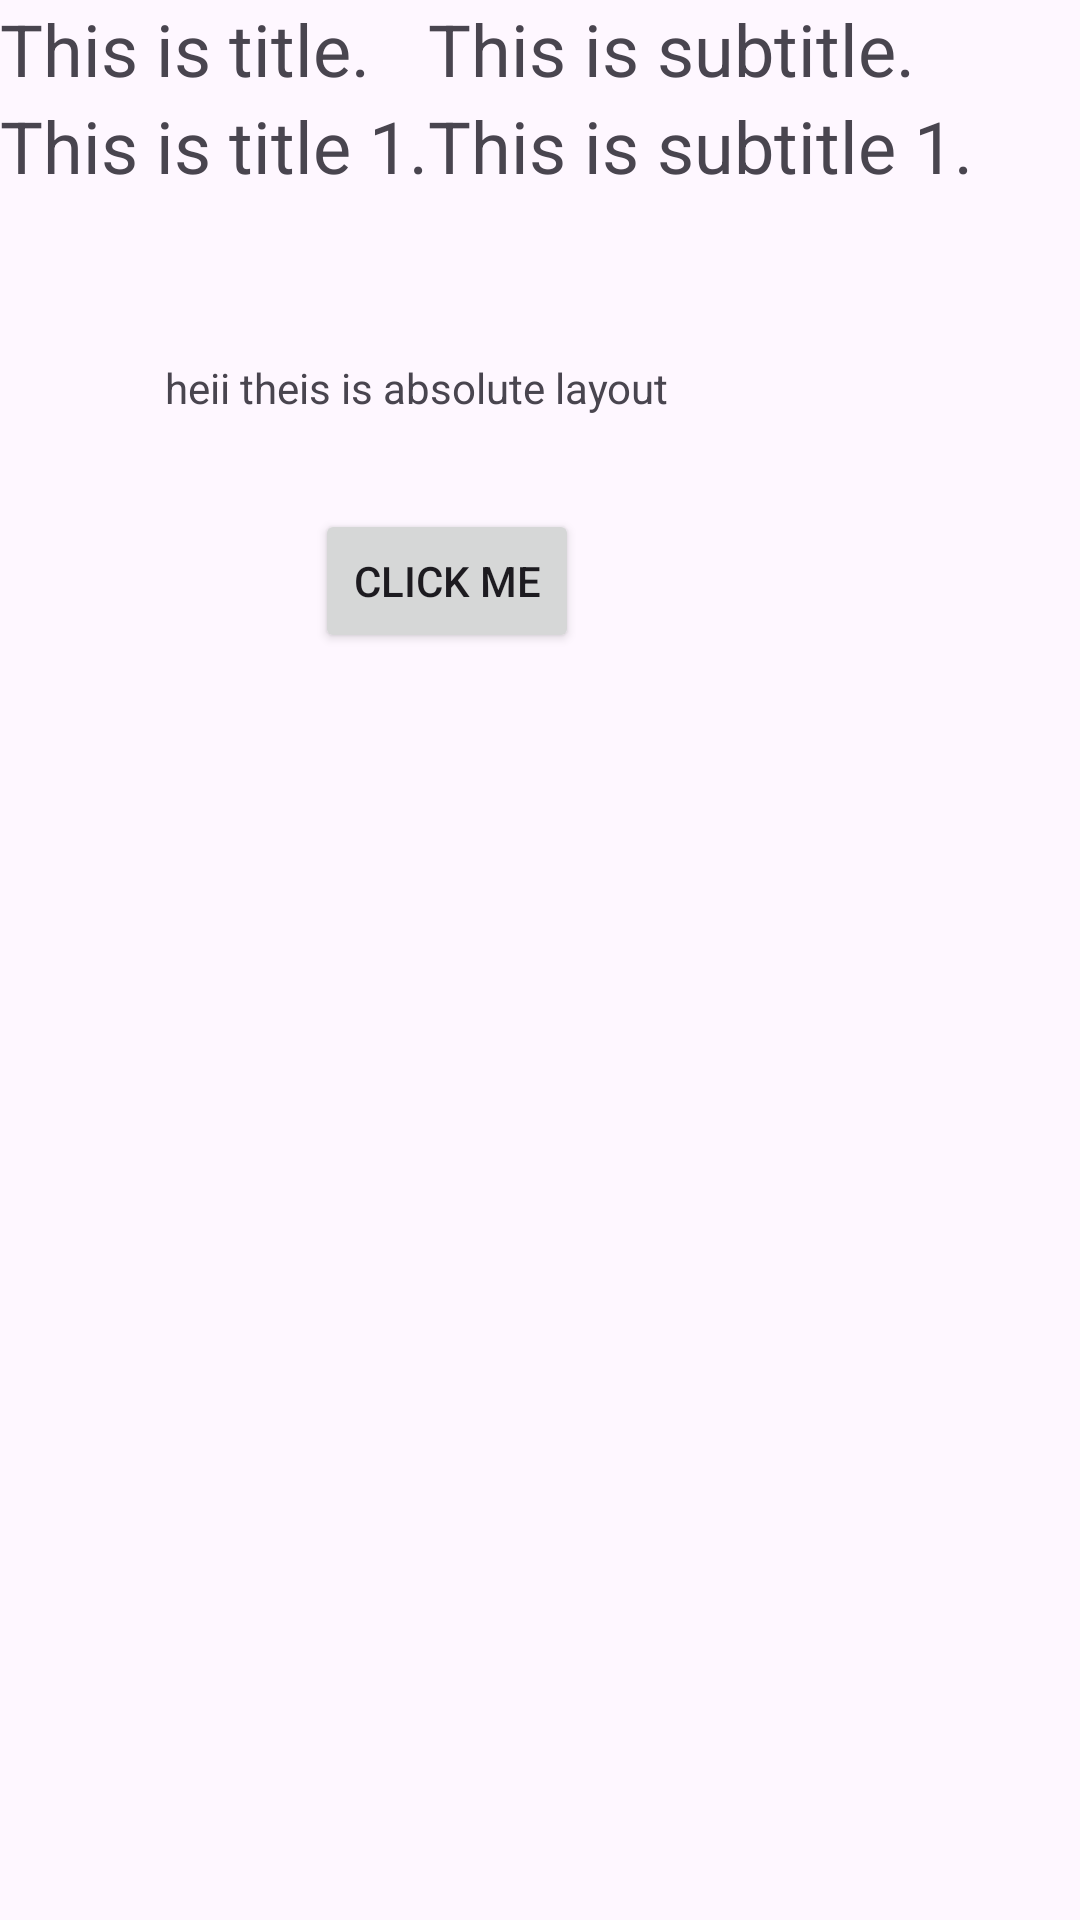

The Android layout XML behind this screen, and the referenced resources:
<!-- AndroidManifest.xml: application theme Theme.BCA6th -->
<!-- res/layout/activity_about.xml -->
<?xml version="1.0" encoding="utf-8"?>
<TableLayout
    xmlns:android="http://schemas.android.com/apk/res/android"
    xmlns:app="http://schemas.android.com/apk/res-auto"
    xmlns:tools="http://schemas.android.com/tools"
    android:id="@+id/main"
    android:layout_width="match_parent"
    android:layout_height="match_parent"
    tools:context=".AboutActivity">

    <TableRow
        android:layout_width="match_parent"
        android:layout_height="wrap_content">

        <TextView
            android:id="@+id/exampleText"
            android:layout_width="wrap_content"
            android:layout_height="wrap_content"
            android:text="This is title."
            android:textSize="24sp"/>

        <TextView
            android:id="@+id/exampleText2"
            android:layout_width="wrap_content"
            android:layout_height="wrap_content"
            android:text="This is subtitle."
            android:textSize="24sp"/>

    </TableRow>

    <TableRow
        android:layout_width="match_parent"
        android:layout_height="wrap_content">

        <TextView
            android:id="@+id/exampleText1"
            android:layout_width="wrap_content"
            android:layout_height="wrap_content"
            android:text="This is title 1."
            android:textSize="24sp"/>

        <TextView
            android:id="@+id/exampleText21"
            android:layout_width="wrap_content"
            android:layout_height="wrap_content"
            android:text="This is subtitle 1."
            android:textSize="24sp"/>

    </TableRow>

    <AbsoluteLayout
        android:layout_height="wrap_content"
        android:layout_width="match_parent">

        <TextView
            android:layout_width="wrap_content"
            android:layout_height="wrap_content"
            android:text="heii theis is absolute layout"
            android:layout_x="55dp"
            android:layout_y="55dp"/>


        <Button
            android:layout_width="wrap_content"
            android:layout_height="wrap_content"
            android:layout_below="@+id/exampleText"
            android:layout_x="105dp"
            android:text="Click Me"
            android:layout_y="105dp"/>
    </AbsoluteLayout>



</TableLayout>
<!-- resources referenced by this layout -->
<resources>
  <style name="Theme.BCA6th" parent="Base.Theme.BCA6th" />
  <style name="Base.Theme.BCA6th" parent="Theme.Material3.DayNight.NoActionBar">
          
          
      </style>
</resources>
